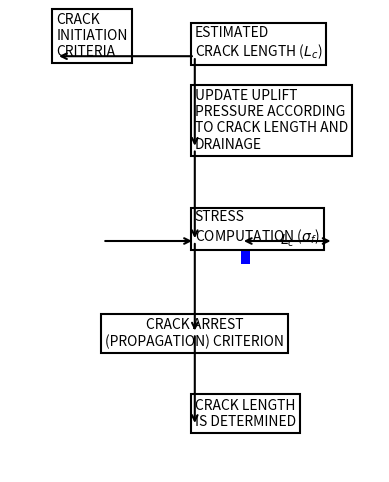

Python code for this plot:
import matplotlib.pyplot as plt
import matplotlib.patches as patches

# Create a new figure and axis
fig, ax = plt.subplots(figsize=(8, 6))

# Define node positions
node_positions = {
    'start': (0, 3),
    'est': (3, 3),
    'update': (3, 1),
    'stress': (3, -1),
    'arrest': (3, -3),
    'length': (3, -5)
}

# Define node properties
node_props = {
    'facecolor': 'white',
    'edgecolor': 'black',
    'boxstyle': 'square,pad=0.3',
    'linewidth': 1.5
}

# Add nodes
start_text = ax.annotate('CRACK\nINITIATION\nCRITERIA',
                         xy=node_positions['start'], bbox=node_props)
est_text = ax.annotate('ESTIMATED\nCRACK LENGTH ($L_c$)',
                       xy=node_positions['est'], bbox=node_props)
update_text = ax.annotate('UPDATE UPLIFT\nPRESSURE ACCORDING\nTO CRACK LENGTH AND\nDRAINAGE',
                          xy=node_positions['update'], bbox=node_props)
stress_text = ax.annotate(
    'STRESS\nCOMPUTATION ($\sigma_f$)', xy=node_positions['stress'], bbox=node_props)
arrest_text = ax.annotate('CRACK ARREST\n(PROPAGATION) CRITERION',
                          xy=node_positions['arrest'], ha='center', va='center', bbox=node_props)
length_text = ax.annotate('CRACK LENGTH\nIS DETERMINED',
                          xy=node_positions['length'], bbox=node_props)

# Add arrows
ax.annotate('', xy=node_positions['est'], xytext=node_positions['start'], arrowprops=dict(
    arrowstyle='<-', linewidth=1.5))
ax.annotate('', xy=node_positions['update'], xytext=node_positions['est'], arrowprops=dict(
    arrowstyle='->', linewidth=1.5))  # Simplify arrow style here
ax.annotate('', xy=node_positions['stress'], xytext=node_positions['update'], arrowprops=dict(
    arrowstyle='->', linewidth=1.5))  # Simplify arrow style here
ax.annotate('', xy=node_positions['arrest'], xytext=node_positions['stress'], arrowprops=dict(
    arrowstyle='->', linewidth=1.5))  # Simplify arrow style here
ax.annotate('', xy=node_positions['length'], xytext=node_positions['arrest'], arrowprops=dict(
    arrowstyle='->', linewidth=1.5))  # Simplify arrow style here
ax.annotate('', xy=node_positions['stress'], xytext=(node_positions['stress'][0]-2,
            node_positions['stress'][1]), arrowprops=dict(arrowstyle='->', linewidth=1.5))  # Simplify arrow style here

# Add annotation for crack length
ax.annotate('', xy=(6, -1), xytext=(4, -1),
            arrowprops=dict(arrowstyle='<->', linewidth=1.5))
ax.text(5, -1, '$L_c$', ha='center', va='center')
ax.add_patch(patches.Rectangle((4.2, -1.1), 0.6, 0.2, facecolor='red'))
ax.add_patch(patches.Rectangle((4, -1.5), 0.2, 0.4, facecolor='blue'))

# Remove axes and set aspect ratio
ax.set_axis_off()
ax.set_aspect('equal')

# Adjust plot limits
plt.xlim(-1, 7)
plt.ylim(-6, 4)

# Show the plot
plt.show()
